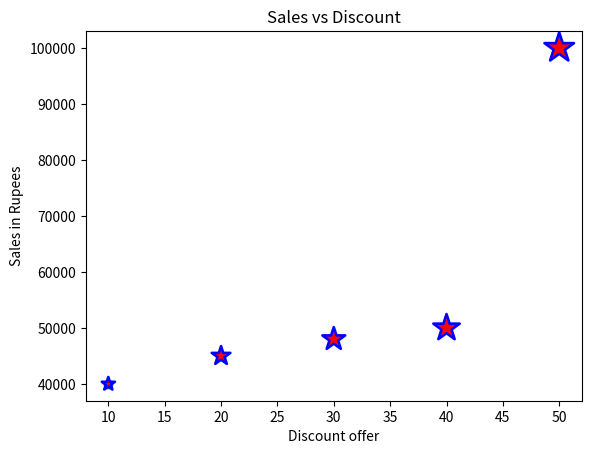

Source code (Python):
import numpy as np
import matplotlib.pyplot as plt
discount=np.array([10,20,30,40,50])
sale=np.array([40000,45000,48000,50000,100000])
plt.scatter(x=discount,y=sale)
plt.title('Sales vs Discount')
plt.xlabel('Discount offer')
plt.ylabel('Sales in Rupees')
plt.show()

import numpy as np
import matplotlib.pyplot as plt
discount=np.array([10,20,30,40,50])
sale=np.array([40000,45000,48000,50000,100000])
size=discount*10
plt.scatter(x=discount,y=sale,s=size,color='Red',linewidth=1.87,marker='*'
,edgecolor='blue')
plt.title('Sales vs Discount')
plt.xlabel('Discount offer')
plt.ylabel('Sales in Rupees')
plt.show()